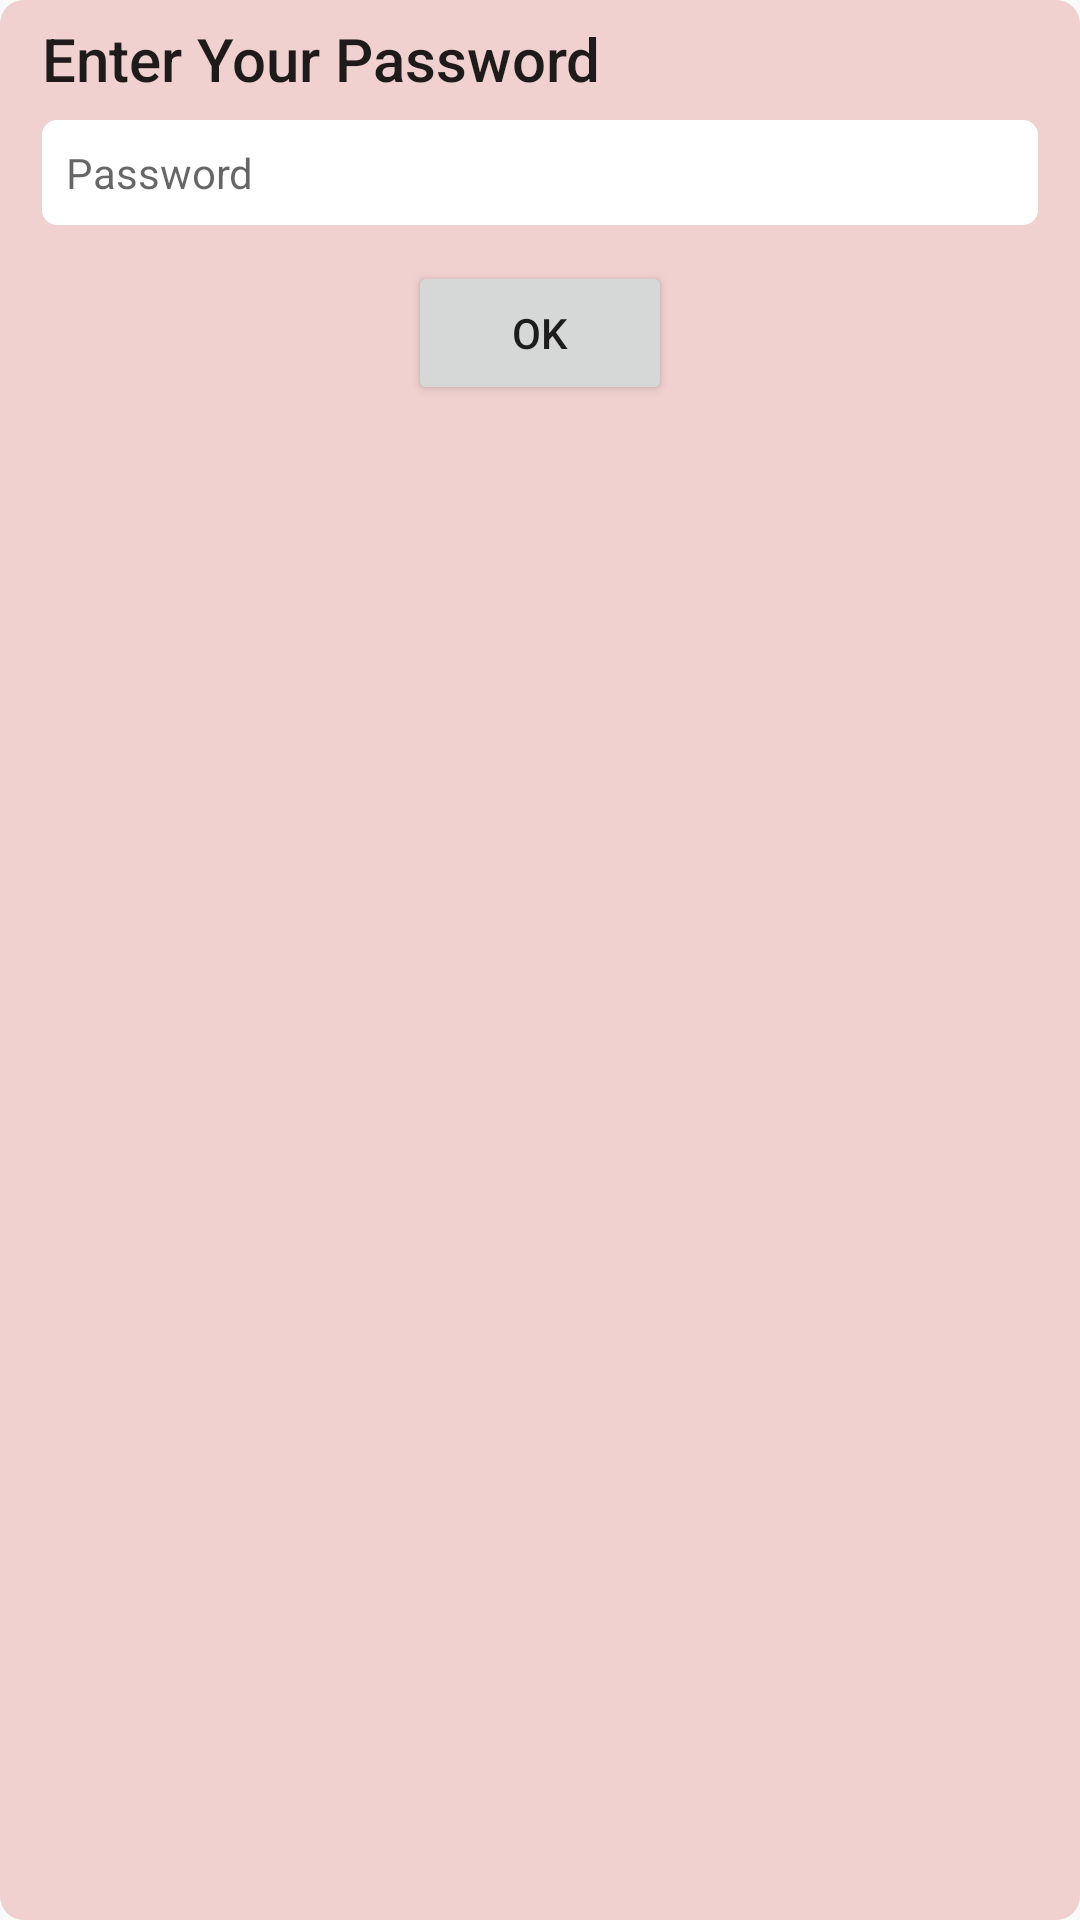

This screen was rendered from an Android layout file. Write that file and the resources it references.
<!-- AndroidManifest.xml: application theme AppTheme -->
<!-- res/layout/verify.xml -->
<?xml version="1.0" encoding="utf-8"?>
<RelativeLayout
    xmlns:android="http://schemas.android.com/apk/res/android"
    android:layout_width="match_parent"
    android:layout_height="wrap_content"
    android:layout_gravity="center_horizontal"
    android:gravity="center_horizontal"
    android:padding="4dp"
    android:layout_marginLeft="30dp"
    android:layout_marginRight="30dp"
    android:background="@drawable/textview">

    <LinearLayout
        android:background="@drawable/textview"
        android:id="@+id/li"
        android:paddingRight="10dp"
        android:paddingLeft="10dp"
        android:layout_width="match_parent"
        android:layout_height="wrap_content"
        android:gravity="center_horizontal"
        android:layout_gravity="center_horizontal"
        android:orientation="vertical">
    <TextView
        android:layout_width="match_parent"
        android:layout_height="wrap_content"
        style="@style/TextAppearance.AppCompat.Title"
        android:text="Enter Your Password"/>

        <EditText
            android:id="@+id/pass"
            style="@style/TextAppearance.AppCompat.Body1"
            android:layout_width="match_parent"
            android:layout_height="wrap_content"
            android:layout_marginTop="7dp"
            android:padding="8dp"
            android:background="@drawable/edit_text"
            android:hint="Password"
            android:inputType="textWebPassword" />

    </LinearLayout>
    <Button
        android:id="@+id/chckPassword"
        android:layout_marginTop="10dp"
        android:layout_centerHorizontal="true"
        android:layout_below="@+id/li"
        android:layout_width="wrap_content"
        android:layout_height="wrap_content"
        android:text="Ok"/>
</RelativeLayout>
<!-- resources referenced by this layout -->
<resources>
  <!-- drawable edit_text (drawable) -->
  <?xml version="1.0" encoding="utf-8"?>
  <selector xmlns:android="http://schemas.android.com/apk/res/android">
      <item android:state_pressed="false">
          <shape xmlns:android="http://schemas.android.com/apk/res/android"
              android:shape="rectangle">
              <solid android:color="@color/white" />
              <corners android:radius="5dp" />
          </shape>
  
      </item>
      <item android:state_pressed="true">
          <shape>
              <solid android:color="@color/colorPrimaryDark"></solid>
              <corners android:radius="5dp"></corners>
              <stroke android:width="2dp" android:color="@color/colorPrimaryDark"></stroke>
              <padding android:bottom="2dp" android:left="2dp" android:right="2dp" android:top="2dp"></padding>
          </shape>
      </item>
  </selector>
  <!-- drawable textview (drawable) -->
  <?xml version="1.0" encoding="utf-8"?>
  <selector xmlns:android="http://schemas.android.com/apk/res/android">
      <item android:state_pressed="false">
          <shape xmlns:android="http://schemas.android.com/apk/res/android"
              android:shape="rectangle">
              <solid android:color="#F1D0D0" />
              <corners android:radius="8dp" />
          </shape>
  
      </item>
      <item android:state_pressed="true">
          <shape>
              <solid android:color="@color/colorPrimaryDark"></solid>
              <corners android:radius="8dp"></corners>
              <stroke android:width="2dp" android:color="@color/colorPrimaryDark"></stroke>
              <padding android:bottom="2dp" android:left="2dp" android:right="2dp" android:top="2dp"></padding>
          </shape>
      </item>
  </selector>
  <style name="AppTheme" parent="Theme.AppCompat.Light.NoActionBar">
          
          <item name="colorPrimary">@color/colorPrimary</item>
          <item name="colorPrimaryDark">@color/colorPrimaryDark</item>
          <item name="colorAccent">@color/colorAccent</item>
  
          
          <item name="android:listPreferredItemHeightSmall">80dp</item>
          <item name="android:listPreferredItemPaddingLeft">0dp</item>
          <item name="android:listPreferredItemPaddingRight">0dp</item>
  
      </style>
  <color name="white">#FFF</color>
  <color name="colorPrimaryDark">#0a2c4d</color>
  <color name="colorPrimary">#0a2c4d</color>
  <color name="colorAccent">#11A200</color>
</resources>
